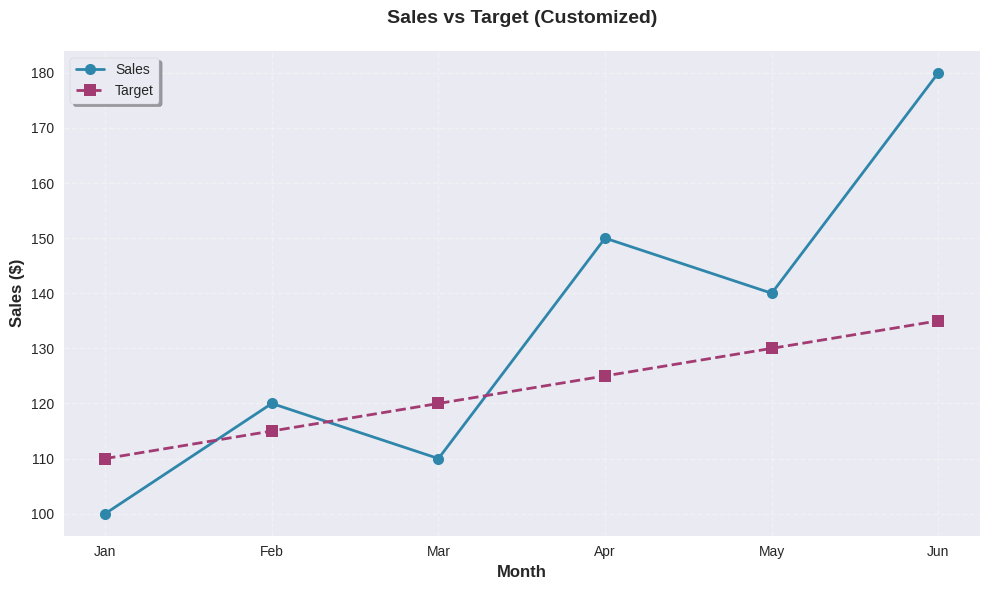
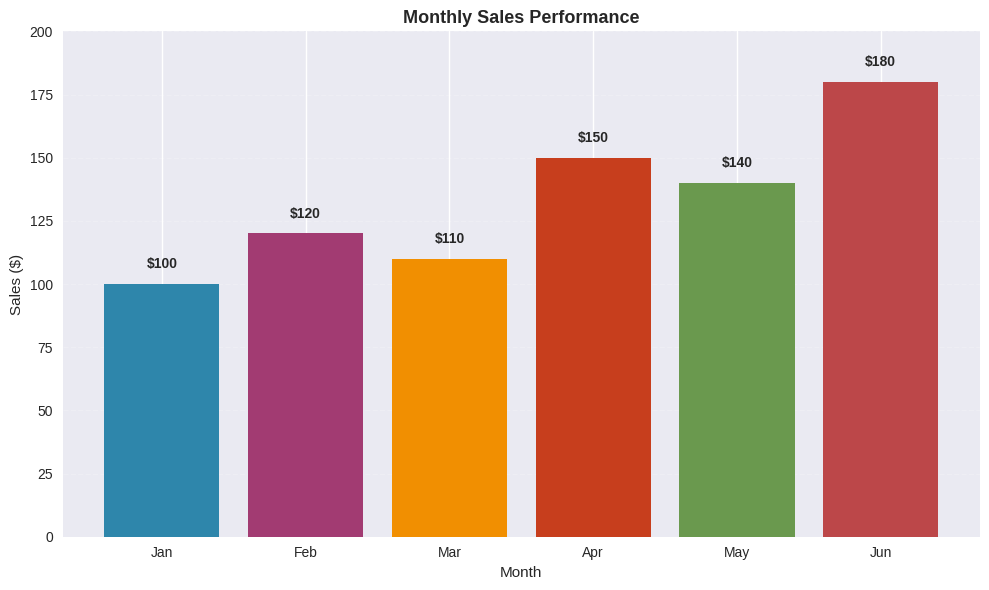
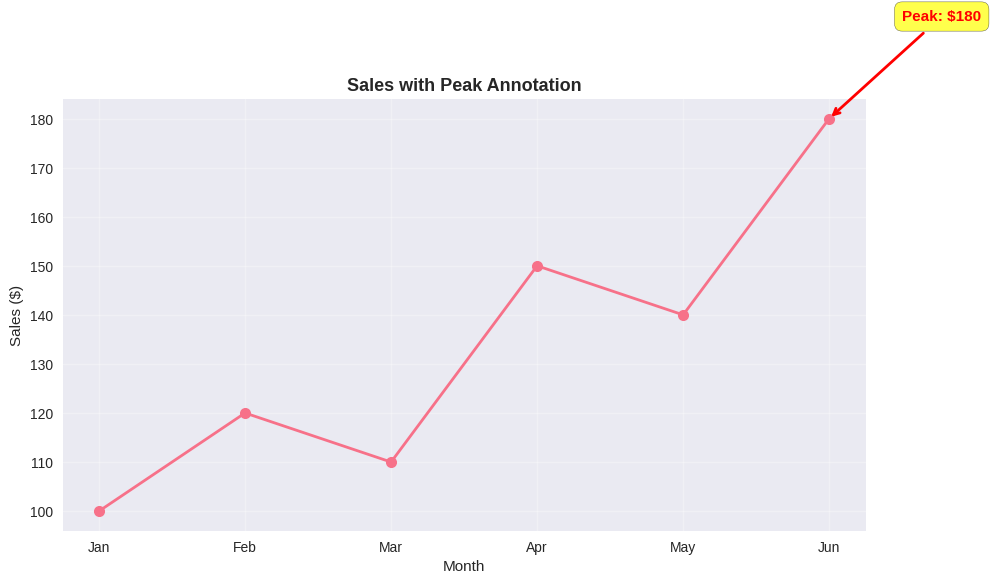
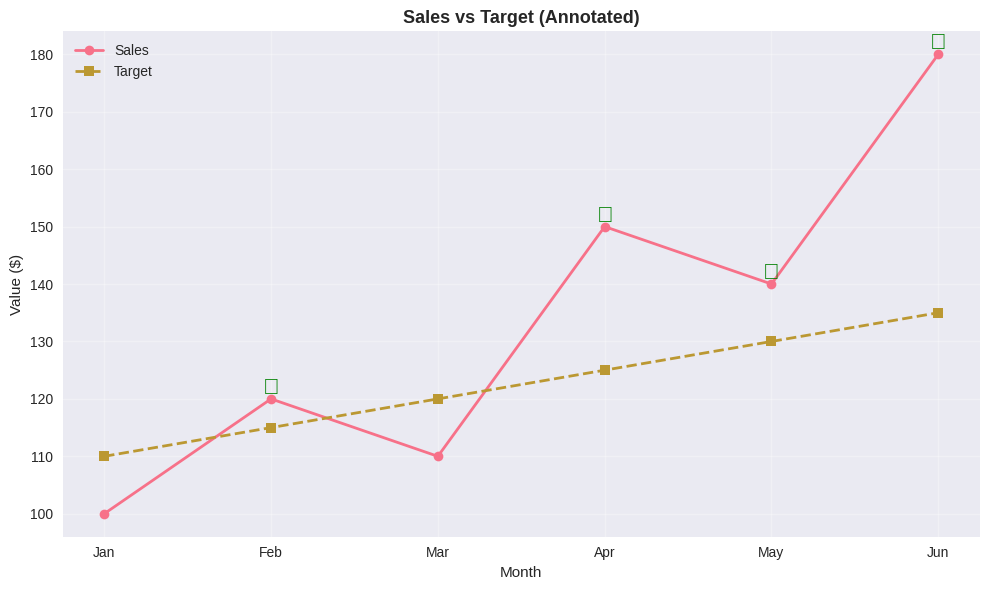
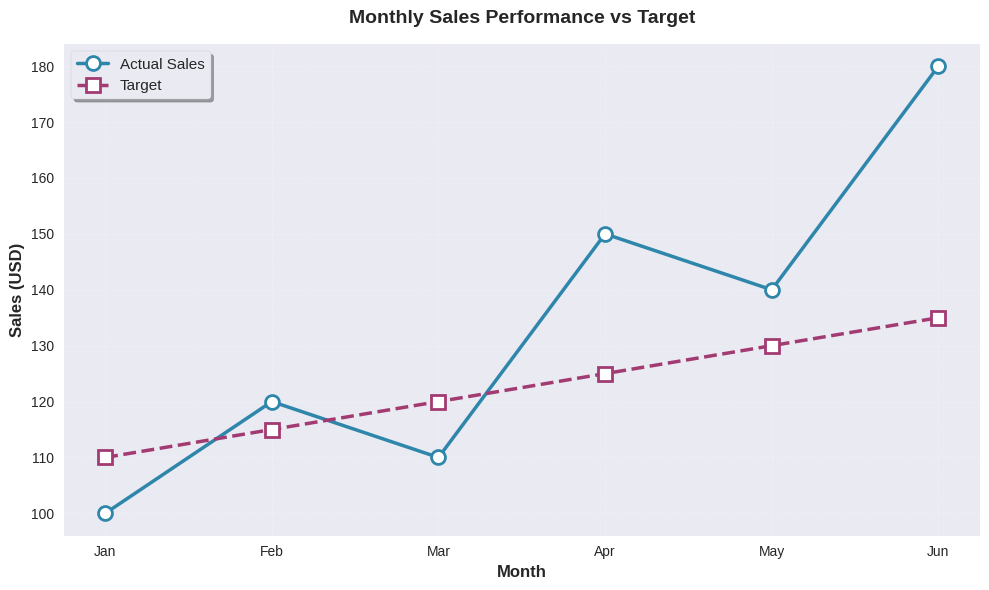

These figures' Python source, in order:
import matplotlib.pyplot as plt
import seaborn as sns
import pandas as pd
import numpy as np

# Set professional style
plt.style.use('seaborn-v0_8')
sns.set_palette("husl")

print("✅ Libraries imported!")
print("\n" + "=" * 70)
print("Customizing and Annotating Visualizations | تخصيص وتوضيح التصورات")
print("=" * 70)

# ============================================================================
# PART 1: CREATE SAMPLE DATA | إنشاء بيانات نموذجية
# ============================================================================
print("\n📊 PART 1: Create Sample Data | إنشاء بيانات نموذجية")
print("-" * 70)

np.random.seed(42)
data = pd.DataFrame({
    'month': ['Jan', 'Feb', 'Mar', 'Apr', 'May', 'Jun'],
    'sales': [100, 120, 110, 150, 140, 180],
    'target': [110, 115, 120, 125, 130, 135]
})

print("Sample sales data:")
print(data)


# ============================================================================
# PART 2: CUSTOMIZATION | التخصيص
# ============================================================================
print("\n" + "=" * 70)
print("PART 2: Customization | التخصيص")
print("=" * 70)

# Example 1: Colors and Styles
print("\n✅ Example 1: Colors and Styles")
print("-" * 70)

fig, ax = plt.subplots(figsize=(10, 6))
ax.plot(data['month'], data['sales'], marker='o', linewidth=2, 
        markersize=8, color='#2E86AB', label='Sales', linestyle='-')
ax.plot(data['month'], data['target'], marker='s', linewidth=2,
        markersize=8, color='#A23B72', label='Target', linestyle='--')
ax.set_xlabel('Month', fontsize=12, fontweight='bold')
ax.set_ylabel('Sales ($)', fontsize=12, fontweight='bold')
ax.set_title('Sales vs Target (Customized)', fontsize=14, fontweight='bold', pad=20)
ax.legend(loc='upper left', fontsize=10, frameon=True, shadow=True)
ax.grid(True, alpha=0.3, linestyle='--')
plt.tight_layout()
plt.show()
print("💡 Customized: Colors, fonts, line styles, grid, legend")

# Example 2: Professional Styling
print("\n✅ Example 2: Professional Styling")
print("-" * 70)

fig, ax = plt.subplots(figsize=(10, 6))

bars = ax.bar(data['month'], data['sales'], color=['#2E86AB', '#A23B72', '#F18F01', 
                                                     '#C73E1D', '#6A994E', '#BC4749'])
ax.set_xlabel('Month', fontsize=11)
ax.set_ylabel('Sales ($)', fontsize=11)
ax.set_title('Monthly Sales Performance', fontsize=13, fontweight='bold')
ax.set_ylim(0, 200)
ax.grid(True, alpha=0.2, axis='y', linestyle='--')

# Add value labels on bars
for i, (month, sales) in enumerate(zip(data['month'], data['sales'])):
    ax.text(i, sales + 5, f'${sales}', ha='center', va='bottom', fontweight='bold')

plt.tight_layout()
plt.show()
print("💡 Professional: Consistent colors, value labels, clean design")

# ============================================================================
# PART 3: ANNOTATIONS | التوضيحات
# ============================================================================
print("\n" + "=" * 70)
print("PART 3: Annotations | التوضيحات")
print("=" * 70)

# Example 3: Text Annotations
print("\n✅ Example 3: Text Annotations")
print("-" * 70)

fig, ax = plt.subplots(figsize=(10, 6))
ax.plot(data['month'], data['sales'], marker='o', linewidth=2, markersize=8)


# Find peak
peak_idx = data['sales'].idxmax()
peak_month = data.loc[peak_idx, 'month']
peak_value = data.loc[peak_idx, 'sales']

# Annotate peak
ax.annotate(f'Peak: ${peak_value}', 
            xy=(peak_idx, peak_value), 
            xytext=(peak_idx + 0.5, peak_value + 20),
            arrowprops=dict(arrowstyle='->', color='red', lw=2),
            fontsize=11, fontweight='bold', color='red',
            bbox=dict(boxstyle='round,pad=0.5', facecolor='yellow', alpha=0.7))

ax.set_xlabel('Month', fontsize=11)
ax.set_ylabel('Sales ($)', fontsize=11)
ax.set_title('Sales with Peak Annotation', fontsize=13, fontweight='bold')
ax.grid(True, alpha=0.3)
plt.tight_layout()
plt.show()
print("💡 Annotations: Highlight key points, explain patterns")

# Example 4: Multiple Annotations
print("\n✅ Example 4: Multiple Annotations")
print("-" * 70)

fig, ax = plt.subplots(figsize=(10, 6))
ax.plot(data['month'], data['sales'], marker='o', linewidth=2, label='Sales')
ax.plot(data['month'], data['target'], marker='s', linewidth=2, label='Target', linestyle='--')

# Annotate where sales exceeded target

for i, (month, sales, target) in enumerate(zip(data['month'], data['sales'], data['target'])):
    if sales > target:
        ax.annotate('✓', xy=(i, sales), fontsize=16, color='green', 
                   ha='center', va='bottom')

ax.set_xlabel('Month', fontsize=11)
ax.set_ylabel('Value ($)', fontsize=11)
ax.set_title('Sales vs Target (Annotated)', fontsize=13, fontweight='bold')
ax.legend()
ax.grid(True, alpha=0.3)
plt.tight_layout()
plt.show()
print("💡 Multiple annotations: Show patterns, highlight achievements")

# ============================================================================
# PART 4: PRESENTATION QUALITY | جودة العرض
# ============================================================================
print("\n" + "=" * 70)
print("PART 4: Presentation Quality | جودة العرض")
print("=" * 70)

print("""
✅ Presentation Quality Checklist:

1. High Resolution
   - Save with dpi=300 for print
   - Use vector formats (PDF, SVG) when possible
   - Ensure text is readable

2. Consistent Styling

   - Use same color palette throughout
   - Consistent fonts and sizes
   - Uniform chart style

3. Clear Labels
   - Descriptive axis labels
   - Informative titles
   - Clear legend

4. Professional Appearance
   - Clean, uncluttered design
   - Appropriate use of white space
   - Balanced layout
""")

# Example: Publication-quality plot
print("\n✅ Example: Publication-Quality Plot")
print("-" * 70)

fig, ax = plt.subplots(figsize=(10, 6), dpi=100)
ax.plot(data['month'], data['sales'], marker='o', linewidth=2.5, markersize=10,
        color='#2E86AB', label='Actual Sales', markerfacecolor='white', 
        markeredgewidth=2, markeredgecolor='#2E86AB')
ax.plot(data['month'], data['target'], marker='s', linewidth=2.5, markersize=10,
        color='#A23B72', label='Target', linestyle='--', markerfacecolor='white',
        markeredgewidth=2, markeredgecolor='#A23B72')

ax.set_xlabel('Month', fontsize=12, fontweight='bold')
ax.set_ylabel('Sales (USD)', fontsize=12, fontweight='bold')
ax.set_title('Monthly Sales Performance vs Target', fontsize=14, fontweight='bold', pad=15)

ax.legend(loc='best', fontsize=11, frameon=True, fancybox=True, shadow=True)
ax.grid(True, alpha=0.2, linestyle='--', linewidth=0.8)
ax.spines['top'].set_visible(False)
ax.spines['right'].set_visible(False)

plt.tight_layout()
# Save as high-resolution
# plt.savefig('sales_chart.png', dpi=300, bbox_inches='tight')
plt.show()
print("💡 Publication-quality: High resolution, professional styling, clean design")

# ============================================================================
# SUMMARY | الملخص
# ============================================================================
print("\n" + "=" * 70)
print("Summary | الملخص")
print("=" * 70)
print("""
✅ What you learned:
   1. Customization: Colors, fonts, styles, grid, legends
   2. Annotations: Text labels, arrows, highlights, callouts
   3. Presentation Quality: High resolution, consistent styling, clear labels
   4. Professional Charts: Clean design, balanced layout, readable

🎯 Key Takeaways:
   - Customization: Makes charts clear and professional
   - Annotations: Highlight key insights and patterns
   - Consistency: Use same style throughout presentation
   - Quality: High resolution, clear labels, clean design


📚 Next Steps:
   - Example 7: Visualization Best Practices (apply these techniques)
   - Create professional presentations
   - Export publication-quality charts
""")
print("✅ Customization concepts understood!")

